pico-8 play session: hold ← + tap ❎, after a click and taps of 🅾, ❎, 🅾+❎, 🅾 in the second before t = 0

[t = 2 s] hold ← ~2s, tap ❎ ~4×
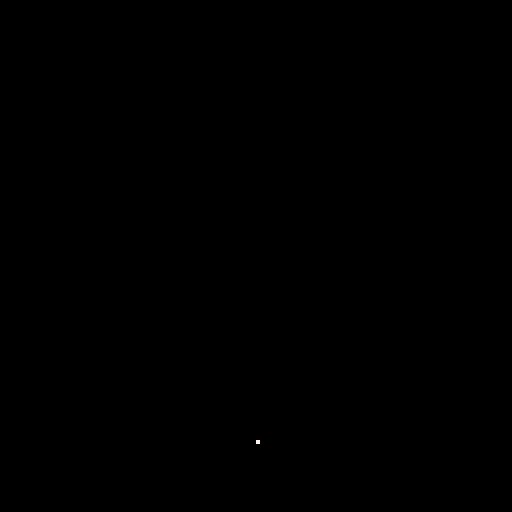

pico-8 cartridge
version 43
__lua__
--main--
--Game Manager--

-- 1. define the states table
states = {}
state=""

-------------------Menu State---------------------------------------------------
states.menu = {
  update = function()
    menu_update()
  end,
  draw = function()
    menu_draw()
  end
}

-------------------Launch State---------------------------------------------------
states.launch = {
  update = function()
    -- gameplay logic goes here
  end,
  draw = function()
    cls()
    print("playing game...", 40, 60, 7)
  end
}

-------------------Display State---------------------------------------------------
states.display = {
  update = function()
    firework_update()
  end,
  draw = function()
    firework_draw()
  end
}

-------------------Test State---------------------------------------------------
states.test = {
  update = function()
    test_update()
  end,
  draw = function()
    test_draw()
  end
}

-- state manager functions
function change_state(new_state)
  state=new_state
  current_state = states[new_state]
end
--test--

function test_init()
	cols={8,9,10,12} -- edit these color numbers (0-15)
	launch()
end


function test_update()
 if btnp(5) then launch() end -- x replays

 if not exploded then
  ry+=rvy
  if ry<=40 then
   exploded=true
   for i=1,40 do
    local a=rnd(1)       -- random direction
    local s=0.5+rnd(.8) -- random speed
    
    add(parts,{
     x=rx, y=ry,
     dx=cos(a)*s,
     dy=sin(a)*s,
     c=rnd(cols)
    })
   end
  end
 end

 for p in all(parts) do
  p.x+=p.dx
  p.y+=p.dy
  p.dy+=0.05 -- gravity
 end
end


function test_draw()
 cls()
 if not exploded then pset(rx,ry,7) end
 for p in all(parts) do
  pset(p.x,p.y,p.c)
 end
end


function launch()
 rx,ry=64,128 -- rocket position
 rvy=-3       -- rocket speed (negative = up)
 parts={}
 exploded=false
end


function _init()
		test_init()
  change_state("test") -- set initial state
end

function _update()
  current_state.update()
end

function _draw()
  current_state.draw()
end
__gfx__
00000000777777777777777777777777777777776555555555555556000000000000000000000000000000000000000000000000000000000000000000000000
00000000700000000000000000000000000000076555555555555556000000000000000000000000000000000000000000000000000000000000000000000000
00700700700000000000000000000000000000076555555555555556000000000000000000000000000000000000000000000000000000000000000000000000
00077000700000000000000000000000000000076555555555555556000000000000000000000000000000000000000000000000000000000000000000000000
00077000700000000000000000000000000000076555555555555556000000000000000000000000000000000000000000000000000000000000000000000000
00700700700000000000000000000000000000076555555555555556000000000000000000000000000000000000000000000000000000000000000000000000
00000000700000000000000000000000000000076555555555555556000000000000000000000000000000000000000000000000000000000000000000000000
00000000700000000000000000000000000000076555555555555556000000000000000000000000000000000000000000000000000000000000000000000000
00088000700000000000000000000000000000076555555555555556000000000000000000000000000000000000000000000000000000000000000000000000
00888800700000000000000000000000000000076555555555555556000000000000000000000000000000000000000000000000000000000000000000000000
08888880700000000000000000000000000000076555555555555556000000000000000000000000000000000000000000000000000000000000000000000000
08888880700000000000000000000000000000076555555555555556000000000000000000000000000000000000000000000000000000000000000000000000
00777800700000000000000000000000000000076555555555555556000000000000000000000000000000000000000000000000000000000000000000000000
00778800700000000000000000000000000000076555555555555556000000000000000000000000000000000000000000000000000000000000000000000000
00788700700000000000000000000000000000076666666666666666000000000000000000000000000000000000000000000000000000000000000000000000
00887700700000000000000000000000000000076666666666666666000000000000000000000000000000000000000000000000000000000000000000000000
0087780070000000000000000000000000000007000aa00000000000000000000000000000000000000000000000000000000000000000000000000000000000
007788007000000000000000000000000000000700a99a0000000000000000000000000000000000000000000000000000000000000000000000000000000000
0078870070000000000000000000000000000007009aa90000000000000000000000000000000000000000000000000000000000000000000000000000000000
00887700700000000000000000000000000000070a9aa9a000000000000000000000000000000000000000000000000000000000000000000000000000000000
00877800700000000000000000000000000000070a0aa0a000000000000000000000000000000000000000000000000000000000000000000000000000000000
00777800700000000000000000000000000000070000000000000000000000000000000000000000000000000000000000000000000000000000000000000000
00778700700000000000000000000000000000070000000000000000000000000000000000000000000000000000000000000000000000000000000000000000
00888700700000000000000000000000000000070000000000000000000000000000000000000000000000000000000000000000000000000000000000000000
00099000700000000000000000000000000000070000000000000000000000000000000000000000000000000000000000000000000000000000000000000000
009aa900700000000000000000000000000000070000000000000000000000000000000000000000000000000000000000000000000000000000000000000000
00a99a00700000000000000000000000000000070000000000000000000000000000000000000000000000000000000000000000000000000000000000000000
09a99a90700000000000000000000000000000070000000000000000000000000000000000000000000000000000000000000000000000000000000000000000
09099090700000000000000000000000000000070000000000000000000000000000000000000000000000000000000000000000000000000000000000000000
00000000700000000000000000000000000000070000000000000000000000000000000000000000000000000000000000000000000000000000000000000000
00000000700000000000000000000000000000070000000000000000000000000000000000000000000000000000000000000000000000000000000000000000
00000000777777777777777777777777777777770000000000000000000000000000000000000000000000000000000000000000000000000000000000000000
